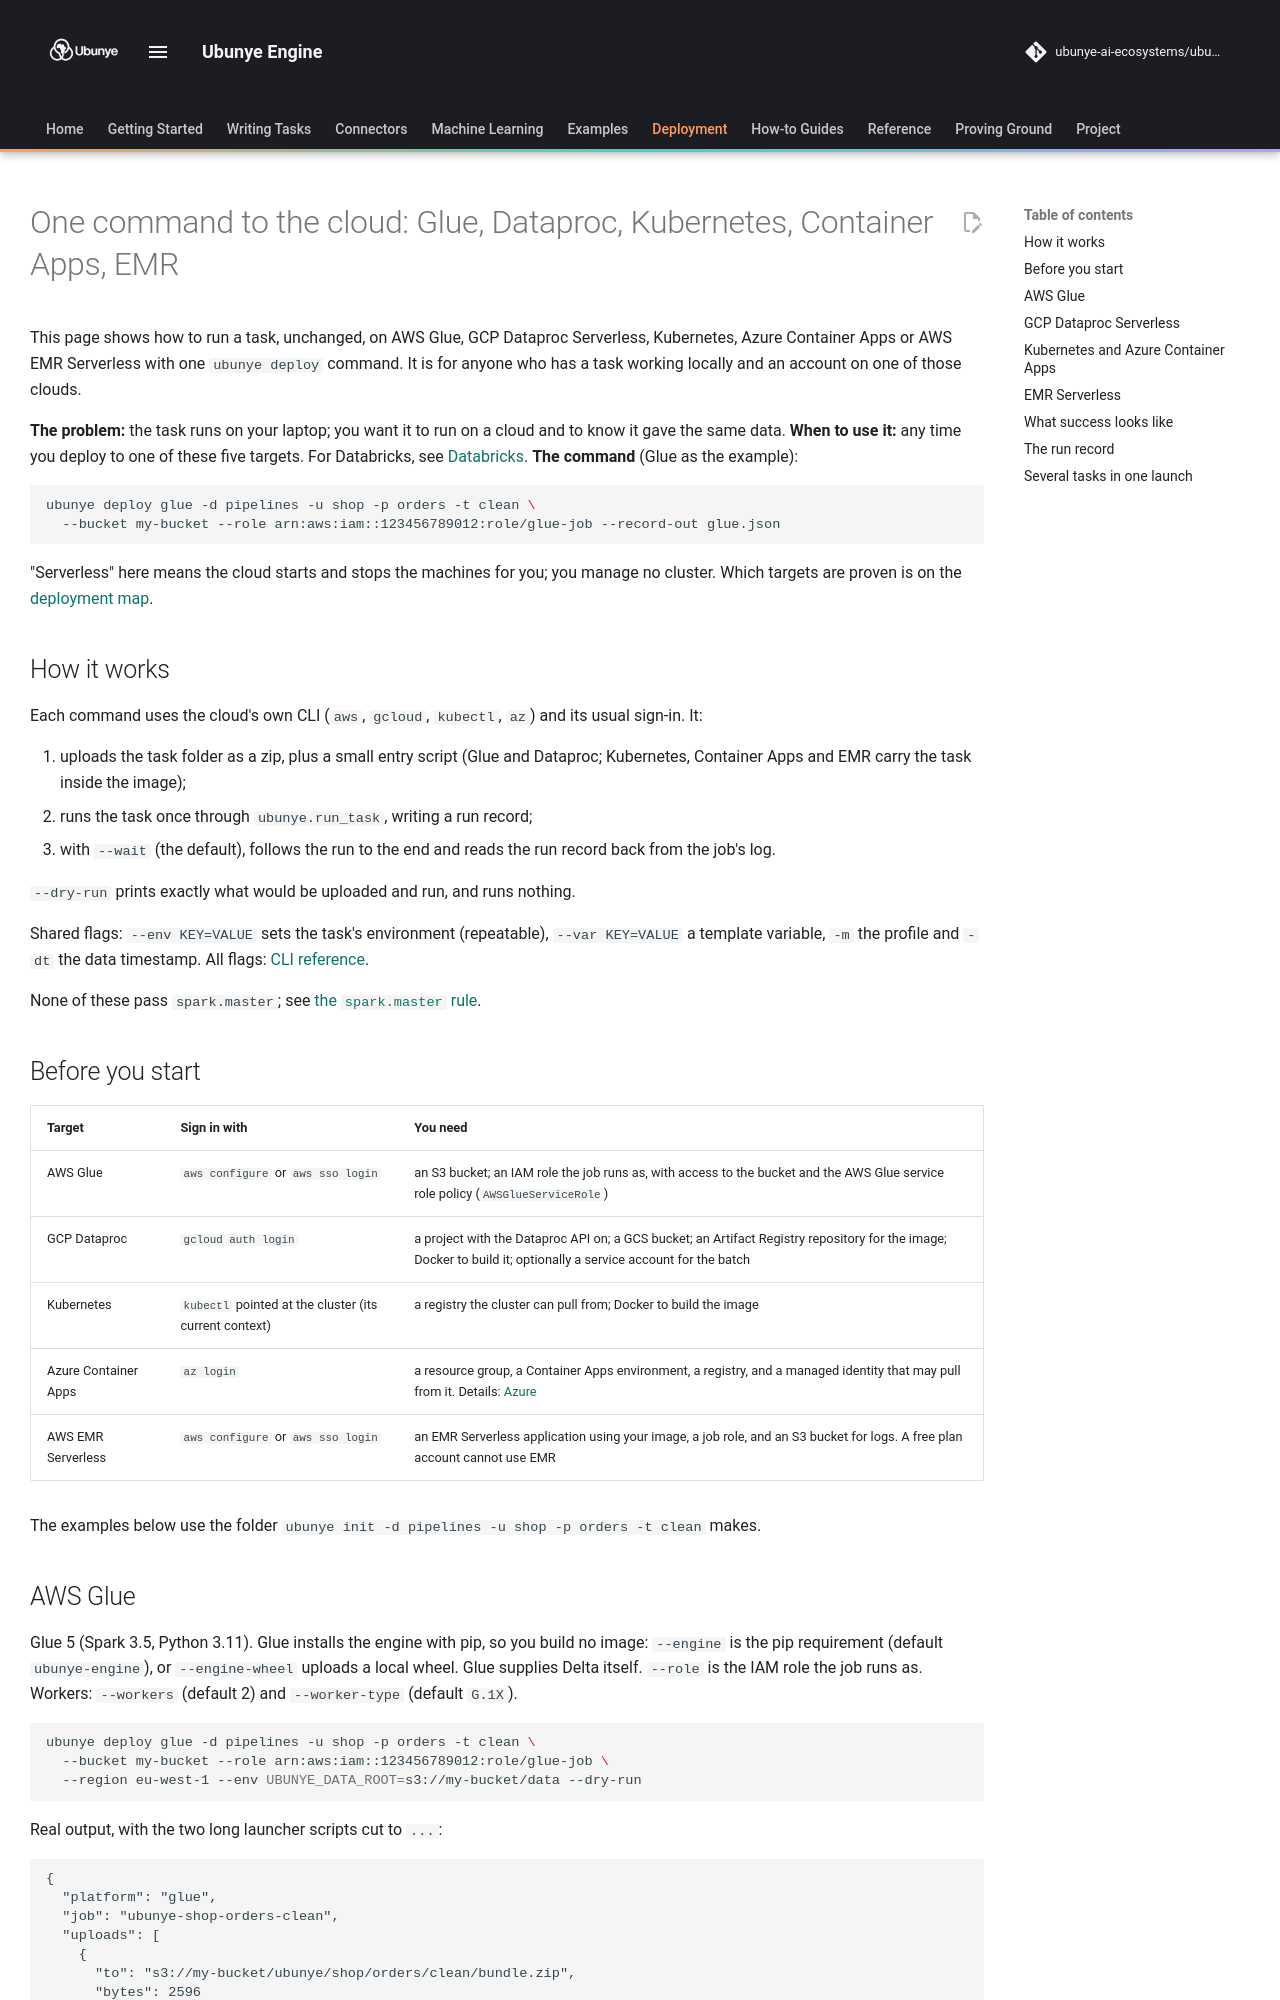

repository: ubunye-ai-ecosystems/ubunye_engine · page: deployment/serverless/index.html · generator: mkdocs

# One command to the cloud: Glue, Dataproc, Kubernetes, Container Apps, EMR

This page shows how to run a task, unchanged, on AWS Glue, GCP Dataproc
Serverless, Kubernetes, Azure Container Apps or AWS EMR Serverless with one
`ubunye deploy` command. It is for anyone who has a task working locally and
an account on one of those clouds.

**The problem:** the task runs on your laptop; you want it to run on a cloud
and to know it gave the same data.
**When to use it:** any time you deploy to one of these five targets. For
Databricks, see [Databricks](databricks.md).
**The command** (Glue as the example):

```bash
ubunye deploy glue -d pipelines -u shop -p orders -t clean \
  --bucket my-bucket --role arn:aws:iam::123456789012:role/glue-job --record-out glue.json
```

"Serverless" here means the cloud starts and stops the machines for you; you
manage no cluster. Which targets are proven is on the
[deployment map](../deployment.md#where-you-can-deploy-today).

## How it works

Each command uses the cloud's own CLI (`aws`, `gcloud`, `kubectl`, `az`) and
its usual sign-in. It:

1. uploads the task folder as a zip, plus a small entry script (Glue and
   Dataproc; Kubernetes, Container Apps and EMR carry the task inside the image);
2. runs the task once through `ubunye.run_task`, writing a run record;
3. with `--wait` (the default), follows the run to the end and reads the run
   record back from the job's log.

`--dry-run` prints exactly what would be uploaded and run, and runs nothing.

Shared flags: `--env KEY=VALUE` sets the task's environment (repeatable),
`--var KEY=VALUE` a template variable, `-m` the profile and `-dt` the data
timestamp. All flags: [CLI reference](../cli.md#deploy-glue).

None of these pass `spark.master`; see
[the `spark.master` rule](../deployment.md#the-sparkmaster-rule).

## Before you start

| Target | Sign in with | You need |
|---|---|---|
| AWS Glue | `aws configure` or `aws sso login` | an S3 bucket; an IAM role the job runs as, with access to the bucket and the AWS Glue service role policy (`AWSGlueServiceRole`) |
| GCP Dataproc | `gcloud auth login` | a project with the Dataproc API on; a GCS bucket; an Artifact Registry repository for the image; Docker to build it; optionally a service account for the batch |
| Kubernetes | `kubectl` pointed at the cluster (its current context) | a registry the cluster can pull from; Docker to build the image |
| Azure Container Apps | `az login` | a resource group, a Container Apps environment, a registry, and a managed identity that may pull from it. Details: [Azure](azure.md) |
| AWS EMR Serverless | `aws configure` or `aws sso login` | an EMR Serverless application using your image, a job role, and an S3 bucket for logs. A free plan account cannot use EMR |

The examples below use the folder `ubunye init -d pipelines -u shop -p orders -t clean`
makes.
